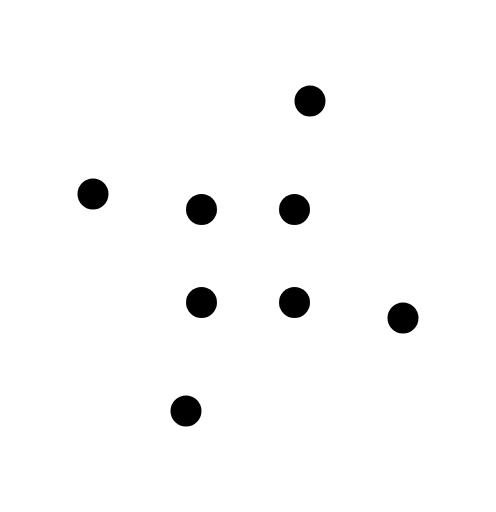
t = 0.00 s
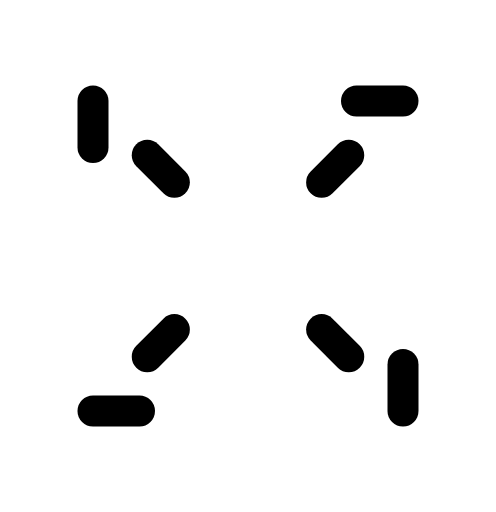
t = 0.25 s
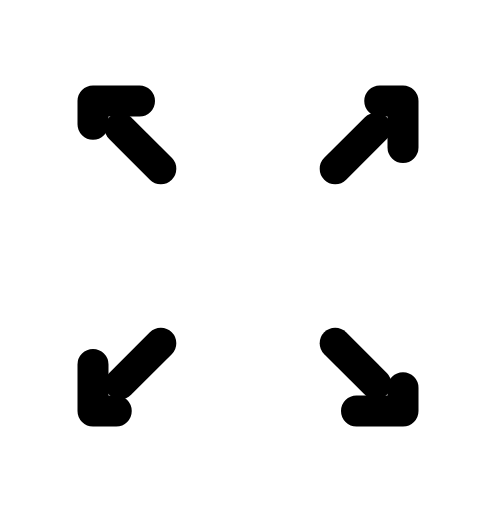
t = 0.38 s
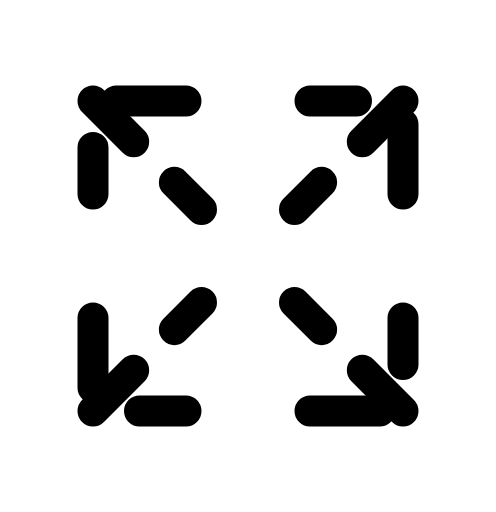
t = 0.63 s
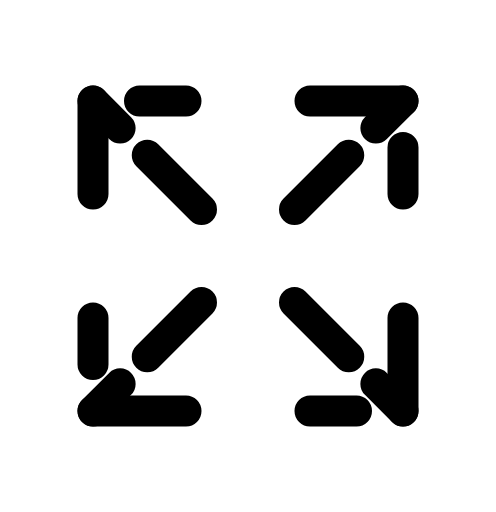
t = 0.75 s
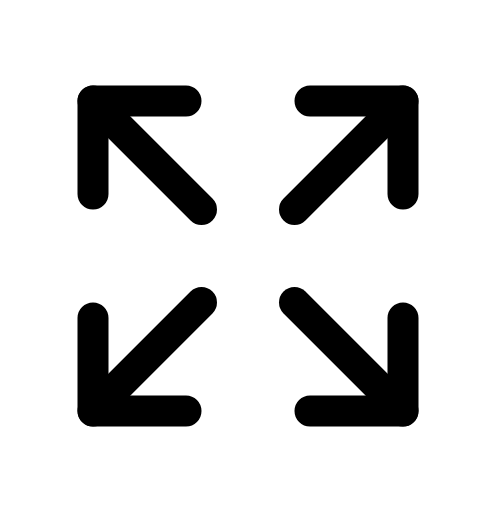
t = 1.00 s

The animated SVG that drew these frames (rendered in a browser with its animation timeline set to each time). Animation: 8 CSS @keyframes rules; one cycle of 1.00 s.

<svg width="32" height="33" viewBox="0 0 32 33" fill="none" xmlns="http://www.w3.org/2000/svg">
<g id="ArrowsOut" clip-path="url(#clip0_1452_3647)">
<path id="Vector" d="M20 6.5H26V12.5" stroke="black" stroke-width="2" stroke-linecap="round" stroke-linejoin="round" class="id_anim_stroke-property0" data-duration="1" data-offset="0" style="stroke-dashoffset: 0px; stroke-dasharray: 0px, 12px; animation: 1s linear 0s 1 normal forwards running id_anim_stroke-property0;"></path>
<path id="Vector_2" d="M19 13.5L26 6.5" stroke="black" stroke-width="2" stroke-linecap="round" stroke-linejoin="round" class="id_anim_stroke-property1" data-duration="1" data-offset="0" style="stroke-dashoffset: 0px; stroke-dasharray: 0px, 9.8995px; animation: 1s linear 0s 1 normal forwards running id_anim_stroke-property1;"></path>
<path id="Vector_3" d="M12 26.5H6V20.5" stroke="black" stroke-width="2" stroke-linecap="round" stroke-linejoin="round" class="id_anim_stroke-property2" data-duration="1" data-offset="0" style="stroke-dashoffset: 0px; stroke-dasharray: 0px, 12px; animation: 1s linear 0s 1 normal forwards running id_anim_stroke-property2;"></path>
<path id="Vector_4" d="M13 19.5L6 26.5" stroke="black" stroke-width="2" stroke-linecap="round" stroke-linejoin="round" class="id_anim_stroke-property3" data-duration="1" data-offset="0" style="stroke-dashoffset: 0px; stroke-dasharray: 0px, 9.8995px; animation: 1s linear 0s 1 normal forwards running id_anim_stroke-property3;"></path>
<path id="Vector_5" d="M26 20.5V26.5H20" stroke="black" stroke-width="2" stroke-linecap="round" stroke-linejoin="round" class="id_anim_stroke-property4" data-duration="1" data-offset="0" style="stroke-dashoffset: 0px; stroke-dasharray: 0px, 12px; animation: 1s linear 0s 1 normal forwards running id_anim_stroke-property4;"></path>
<path id="Vector_6" d="M19 19.5L26 26.5" stroke="black" stroke-width="2" stroke-linecap="round" stroke-linejoin="round" class="id_anim_stroke-property5" data-duration="1" data-offset="0" style="stroke-dashoffset: 0px; stroke-dasharray: 0px, 9.8995px; animation: 1s linear 0s 1 normal forwards running id_anim_stroke-property5;"></path>
<path id="Vector_7" d="M6 12.5V6.5H12" stroke="black" stroke-width="2" stroke-linecap="round" stroke-linejoin="round" class="id_anim_stroke-property6" data-duration="1" data-offset="0" style="stroke-dashoffset: 0px; stroke-dasharray: 0px, 12px; animation: 1s linear 0s 1 normal forwards running id_anim_stroke-property6;"></path>
<path id="Vector_8" d="M13 13.5L6 6.5" stroke="black" stroke-width="2" stroke-linecap="round" stroke-linejoin="round" class="id_anim_stroke-property7" data-duration="1" data-offset="0" style="stroke-dashoffset: 0px; stroke-dasharray: 0px, 9.8995px; animation: 1s linear 0s 1 normal forwards running id_anim_stroke-property7;"></path>
</g>
<defs>
<clipPath id="clip0_1452_3647">
<rect width="32" height="32" fill="white" transform="translate(0 0.5)"></rect>
</clipPath>
</defs>
<style>
        @keyframes id_anim_stroke-property0{
        
            0%{
                stroke-dashoffset: 0px; 
        stroke-dasharray: 0px, 12px;
            }
        
            50%{
                stroke-dashoffset: -6px; 
        stroke-dasharray: 6px, 6px;
            }
        
            100%{
                stroke-dashoffset: -12px; 
        stroke-dasharray: 12px, 0px;
            }
        
        }
         
        @keyframes id_anim_stroke-property1{
        
            0%{
                stroke-dashoffset: 0px; 
        stroke-dasharray: 0px, 9.899495124816895px;
            }
        
            50%{
                stroke-dashoffset: -4.949747562408447px; 
        stroke-dasharray: 4.949747562408447px, 4.949747562408447px;
            }
        
            100%{
                stroke-dashoffset: -9.899495124816895px; 
        stroke-dasharray: 9.899495124816895px, 0px;
            }
        
        }
         
        @keyframes id_anim_stroke-property2{
        
            0%{
                stroke-dashoffset: 0px; 
        stroke-dasharray: 0px, 12px;
            }
        
            50%{
                stroke-dashoffset: -6px; 
        stroke-dasharray: 6px, 6px;
            }
        
            100%{
                stroke-dashoffset: -12px; 
        stroke-dasharray: 12px, 0px;
            }
        
        }
         
        @keyframes id_anim_stroke-property3{
        
            0%{
                stroke-dashoffset: 0px; 
        stroke-dasharray: 0px, 9.899495124816895px;
            }
        
            50%{
                stroke-dashoffset: -4.949747562408447px; 
        stroke-dasharray: 4.949747562408447px, 4.949747562408447px;
            }
        
            100%{
                stroke-dashoffset: -9.899495124816895px; 
        stroke-dasharray: 9.899495124816895px, 0px;
            }
        
        }
         
        @keyframes id_anim_stroke-property4{
        
            0%{
                stroke-dashoffset: 0px; 
        stroke-dasharray: 0px, 12px;
            }
        
            50%{
                stroke-dashoffset: -6px; 
        stroke-dasharray: 6px, 6px;
            }
        
            100%{
                stroke-dashoffset: -12px; 
        stroke-dasharray: 12px, 0px;
            }
        
        }
         
        @keyframes id_anim_stroke-property5{
        
            0%{
                stroke-dashoffset: 0px; 
        stroke-dasharray: 0px, 9.899495124816895px;
            }
        
            50%{
                stroke-dashoffset: -4.949747562408447px; 
        stroke-dasharray: 4.949747562408447px, 4.949747562408447px;
            }
        
            100%{
                stroke-dashoffset: -9.899495124816895px; 
        stroke-dasharray: 9.899495124816895px, 0px;
            }
        
        }
         
        @keyframes id_anim_stroke-property6{
        
            0%{
                stroke-dashoffset: 0px; 
        stroke-dasharray: 0px, 12px;
            }
        
            50%{
                stroke-dashoffset: -6px; 
        stroke-dasharray: 6px, 6px;
            }
        
            100%{
                stroke-dashoffset: -12px; 
        stroke-dasharray: 12px, 0px;
            }
        
        }
         
        @keyframes id_anim_stroke-property7{
        
            0%{
                stroke-dashoffset: 0px; 
        stroke-dasharray: 0px, 9.899495124816895px;
            }
        
            50%{
                stroke-dashoffset: -4.949747562408447px; 
        stroke-dasharray: 4.949747562408447px, 4.949747562408447px;
            }
        
            100%{
                stroke-dashoffset: -9.899495124816895px; 
        stroke-dasharray: 9.899495124816895px, 0px;
            }
        
        }
        </style></svg>
